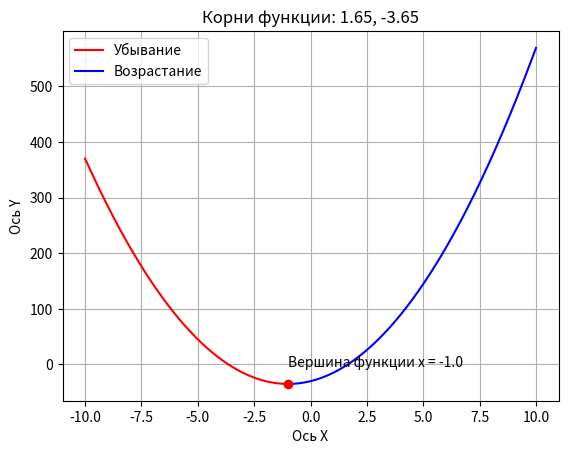

This chart was generated by the following Python code:
import math
import numpy as np
import matplotlib.pyplot as plt


a, b, c = 5, 10, -30
x = np.arange(-10, 10, 0.01)
# Задача: дано f(x) = 5x^2 + 10x - 30
# 1. найти корни уровнения
# 2. построить график 
# 3. Найти вершину
# 4. Промежутки где функция возрастает и убывает


def func(x):
    function = a*x**2 + b*x + c
    return function

def sqr_roots(a, b, c):
    dscrt = b ** 2 - 4 * a * c
    if dscrt > 0:
        x1 = (-b + math.sqrt(dscrt)) / (2 * a)
        x2 = (-b - math.sqrt(dscrt)) / (2 * a)
        return (x1, x2)
    elif dscrt == 0:
        x = -b / (2 * a)
        return x
    else:
        return None


min_func = min(func(x))

x = sqr_roots(a, b, c-min_func)

def change_func(x):
    x_range_down = np.arange(-10, x, 0.01)
    x_range_up = np.arange(x, 10, 0.01)
    plt.title(f'Корни функции: {round(sqr_roots(a, b, c)[0], 2)}, {round(sqr_roots(a, b, c)[1], 2)}')
    plt.xlabel('Ось X')
    plt.ylabel('Ось Y')
    plt.grid()
    plt.plot(x_range_down, func(x_range_down), 'r', label="Убывание")
    plt.plot(x_range_up, func(x_range_up), 'b', label="Возрастание")
    plt.plot(x, func(x), 'ro')
    plt.text(x, func(x) + 30, f'Вершина функции x = {x}')
    plt.legend()
    plt.show()

change_func(x)